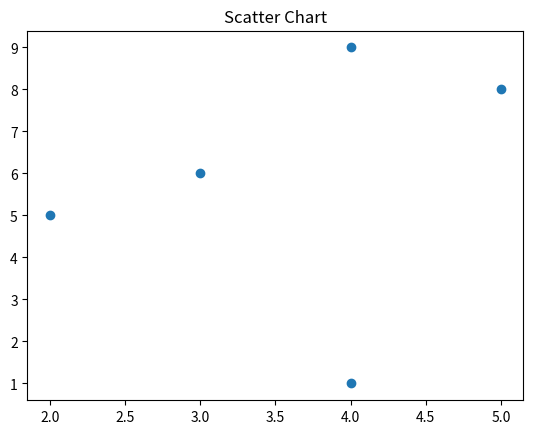

Write the Python code that produced this figure.
import matplotlib.pyplot as plt
a=[2,5,4,3,4]
b=[5,8,1,6,9]
plt.scatter(a,b)
plt.title("Scatter Chart")
plt.show()